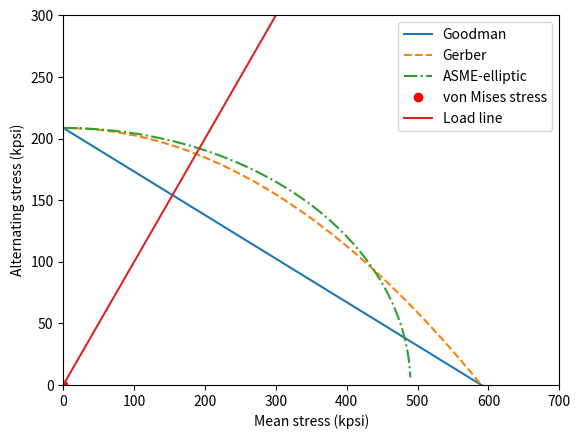

Reproduce this figure in Python.
import matplotlib.pyplot as plt
import numpy as np

# constants
S_e = 208.6
S_y = 490
S_ut = 590
sigma_a = 0.162096
sigma_m = 0.162096

# x-axis
x_max = 700
x_min = 0
x = np.linspace(x_min, x_max, 1000)

# y-axis
y_max = 300
y_min = 0
# Goodman
goodman = (1 - (x / S_ut)) * S_e

# Gerber
gerber = (1 - (x / S_ut) ** 2) * S_e

# ASME-elliptic
asme_elliptic = 1 - (x / S_y) ** 2
for ele in asme_elliptic:
    if ele < 0:
        ele = 0
asme_elliptic = np.sqrt(asme_elliptic) * S_e

# langer static yield
langer_static_yield = -x + S_y

# load line
load_line = x * sigma_a / sigma_m

# plot
# locus
plt.plot(x, goodman, label='Goodman')
plt.plot(x, gerber, label='Gerber', linestyle='--')
plt.plot(x, asme_elliptic, label='ASME-elliptic', linestyle='-.')
# plt.plot(x, langer_static_yield, label='Langer static yield', linestyle=':')

# von Mises stress
plt.plot(sigma_m, sigma_a, 'ro', label='von Mises stress')

# load line
plt.plot(x, load_line, label='Load line', linestyle='-')

# chart
plt.legend()
plt.xlabel('Mean stress (kpsi)')
plt.ylabel('Alternating stress (kpsi)')
plt.ylim(y_min, y_max)
plt.xlim(x_min, x_max)
plt.show()